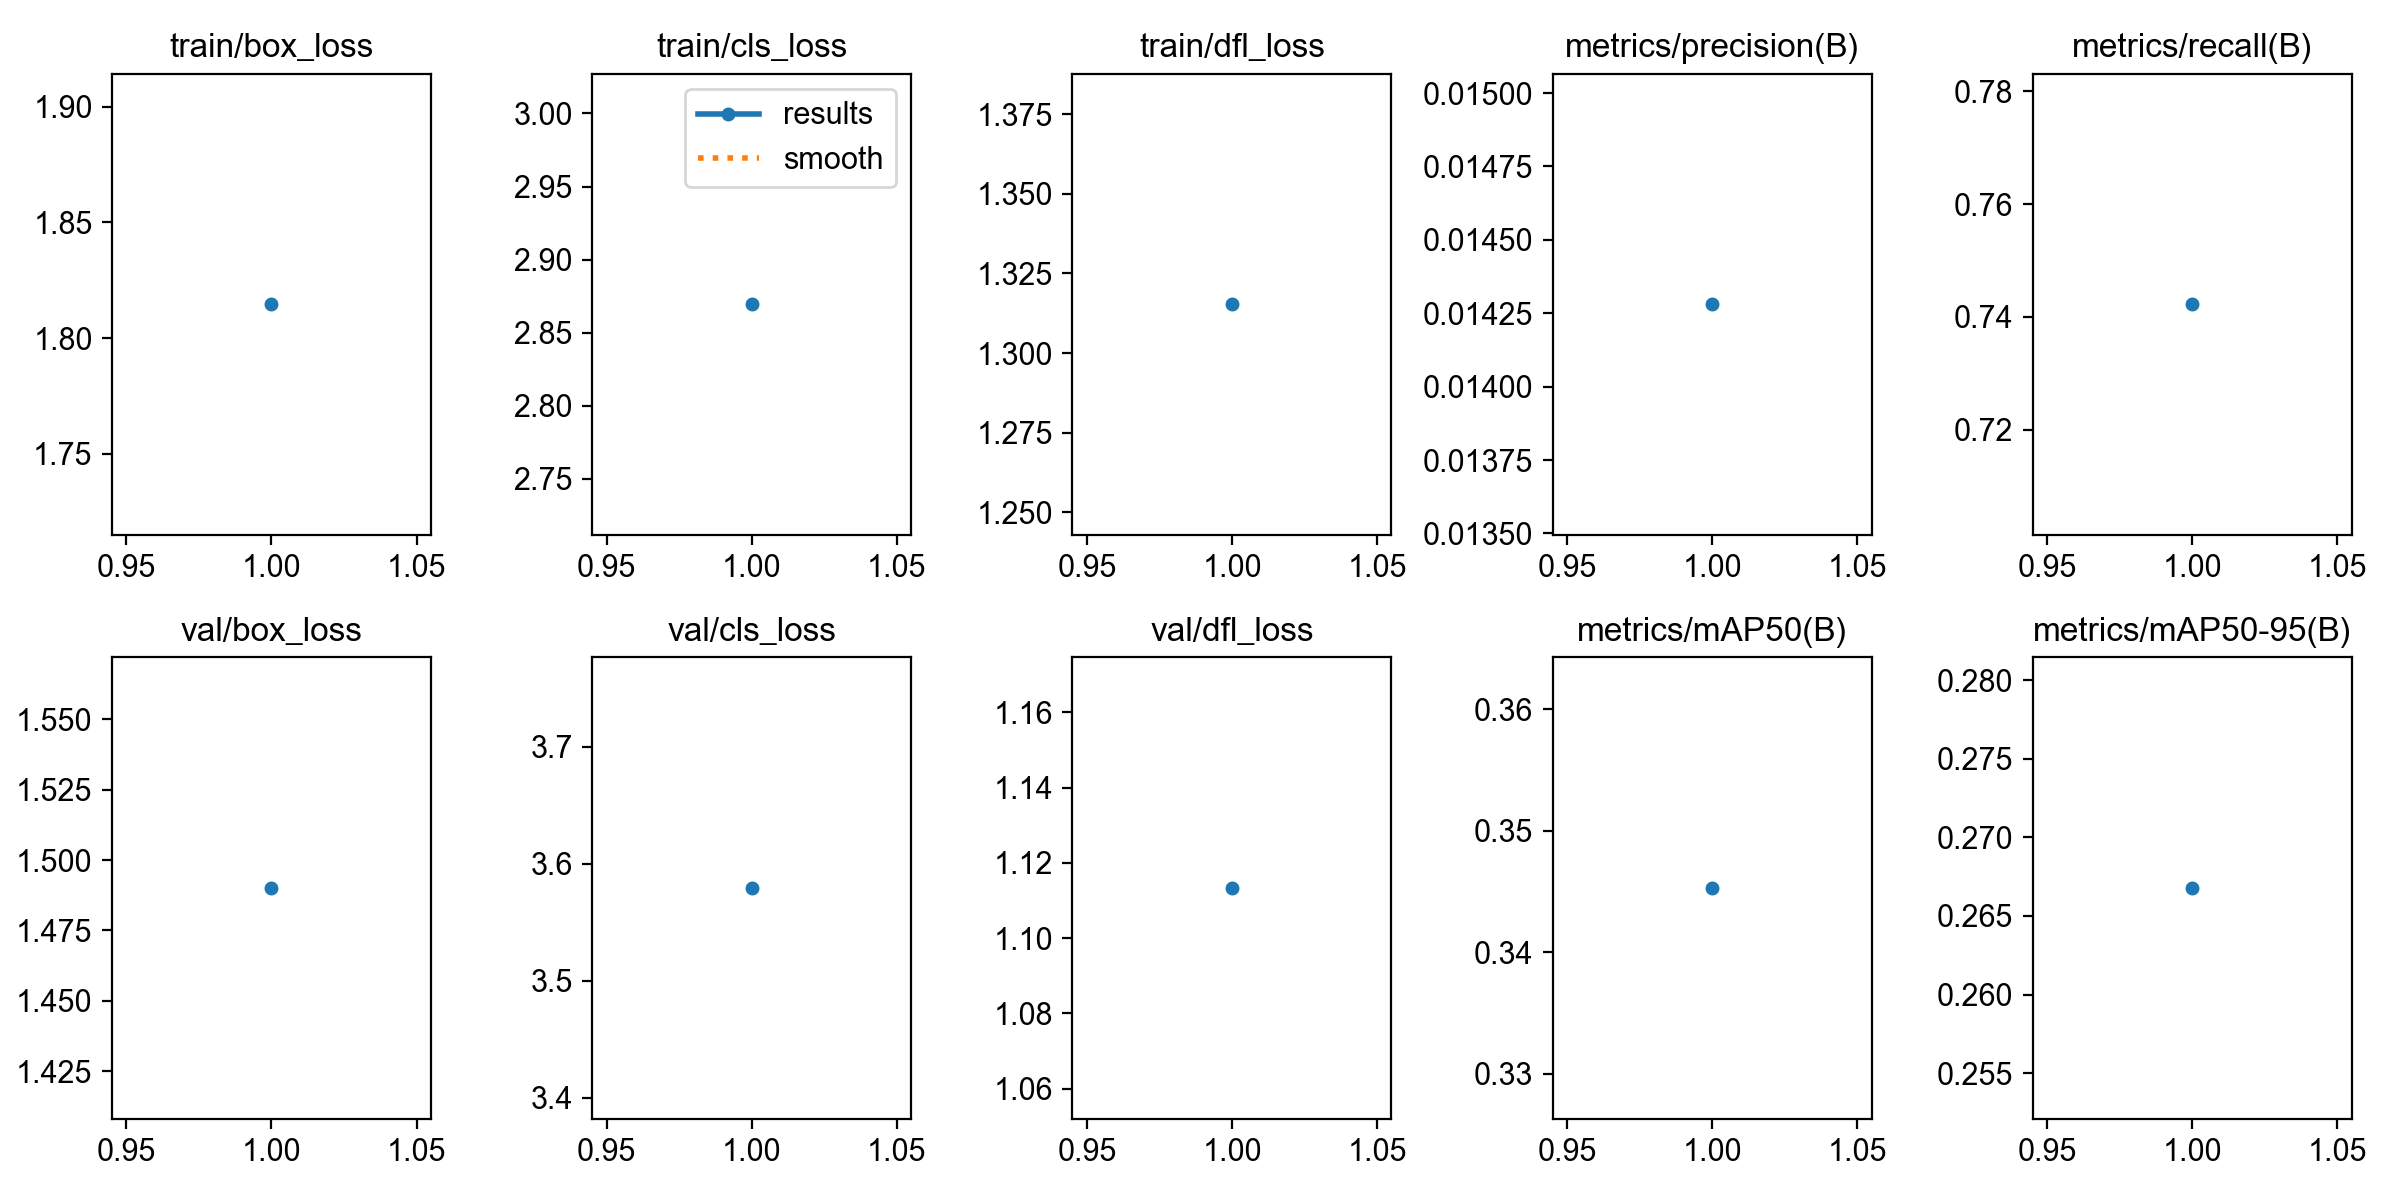

The data file committed next to this chart (first rows):
epoch, time, train/box_loss, train/cls_loss, train/dfl_loss, metrics/precision(B), metrics/recall(B), metrics/mAP50(B), metrics/mAP50-95(B), val/box_loss, val/cls_loss, val/dfl_loss, lr/pg0, lr/pg1, lr/pg2
1, 26.78, 1.815, 2.869, 1.315, 0.01428, 0.7422, 0.3453, 0.2668, 1.49, 3.579, 1.113, 0.0004623, 0.0004623, 0.0004623
